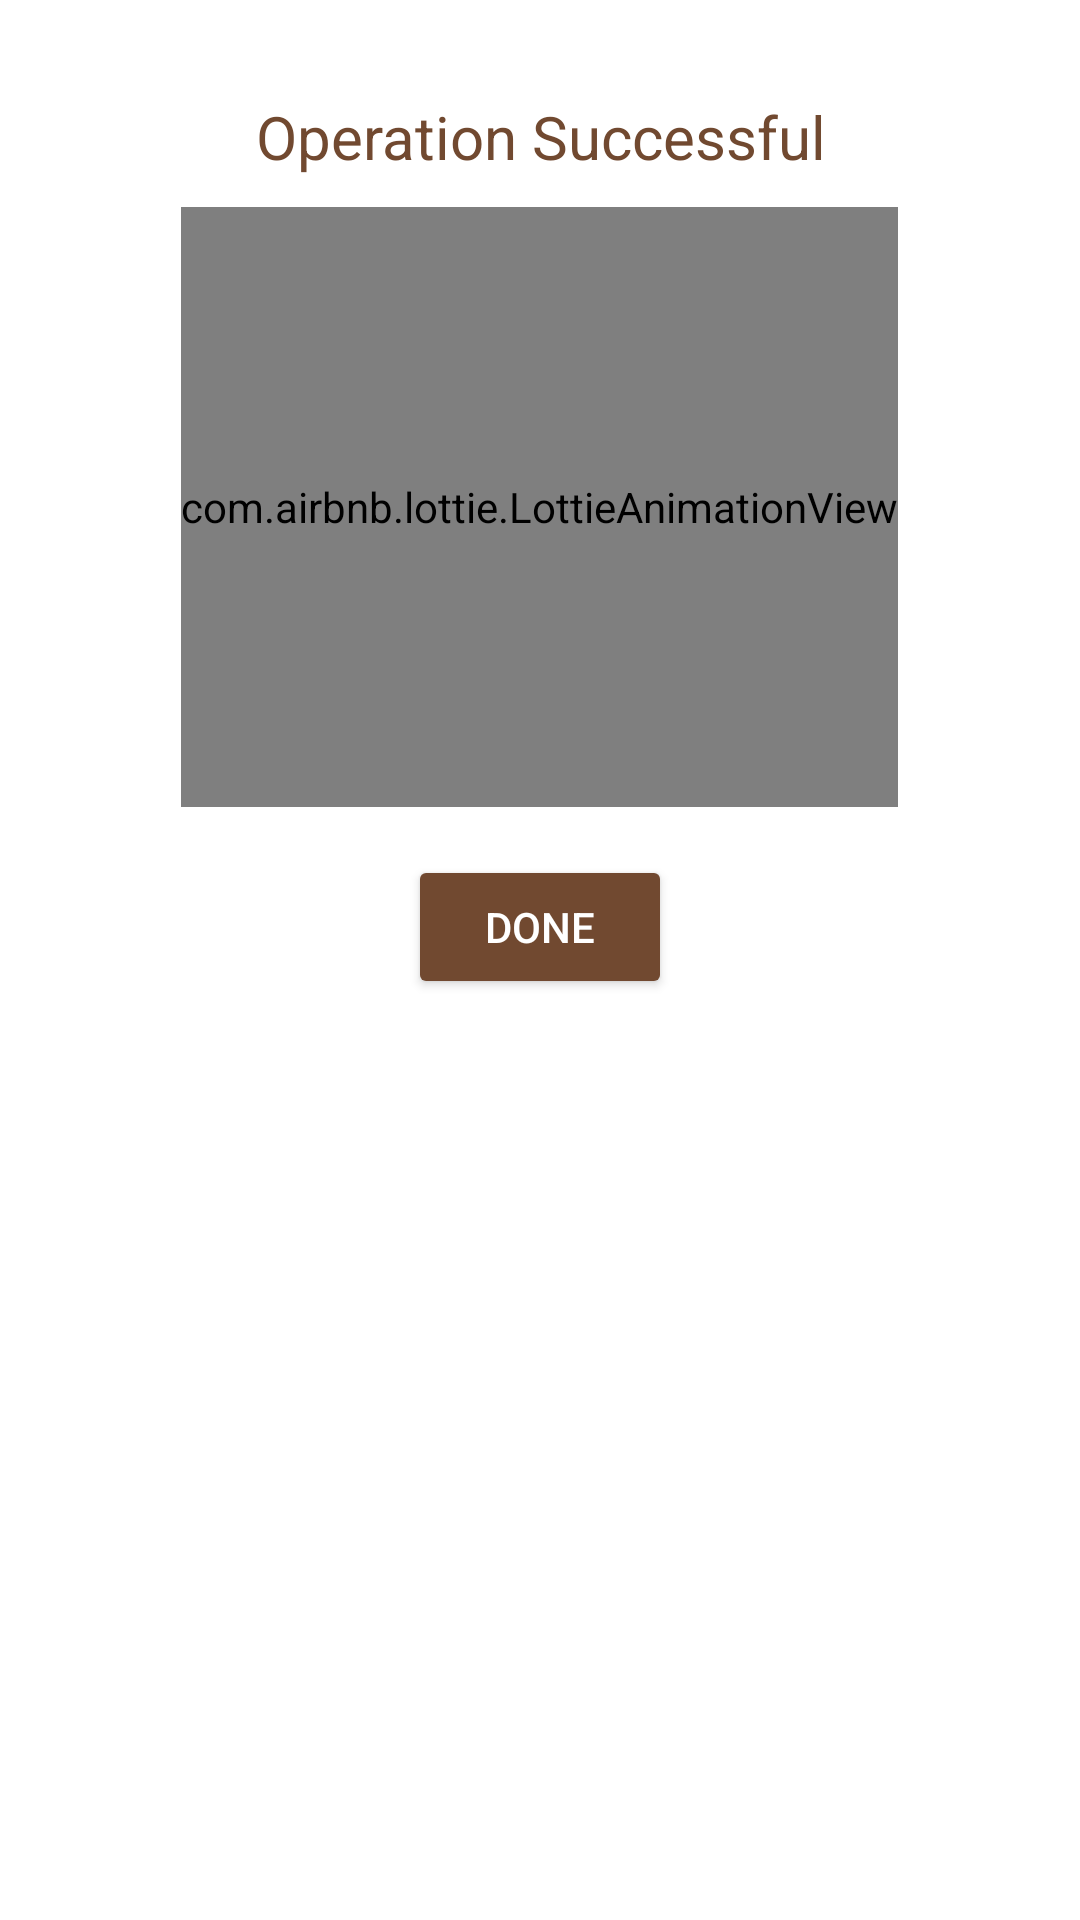

Write the Android layout XML for this screen, with the resource values it uses.
<!-- AndroidManifest.xml: application theme Theme.CoutureCorner -->
<!-- res/layout/dialog_confirmation.xml -->
<?xml version="1.0" encoding="utf-8"?>
<LinearLayout xmlns:android="http://schemas.android.com/apk/res/android"
    xmlns:tools="http://schemas.android.com/tools"
    android:layout_width="match_parent"
    android:layout_height="wrap_content"
    xmlns:app="http://schemas.android.com/apk/res-auto"
    android:orientation="vertical"
    android:padding="16dp">

    <TextView
        android:id="@+id/textViewMessage"
        android:layout_width="match_parent"
        android:layout_height="wrap_content"
        android:layout_marginTop="16dp"
        android:gravity="center"
        android:text="Operation Successful"
        android:textColor="@color/colorPrimary"
        android:textSize="20sp"
        tools:text="Operation Successful" />

    <com.airbnb.lottie.LottieAnimationView
        android:id="@+id/lottieAnimationView"
        android:layout_width="wrap_content"
        android:layout_height="200dp"
        android:layout_gravity="center"
        app:lottie_autoPlay="true"
        app:lottie_loop="true"
        android:layout_marginTop="10dp"
        app:lottie_rawRes="@raw/succes" />



    <Button
        android:layout_gravity="center"
        android:gravity="center"
        android:id="@+id/buttonOk"
        android:layout_width="wrap_content"
        android:layout_height="wrap_content"
        android:layout_marginTop="16dp"
        android:backgroundTint="@color/colorPrimary"
        android:text="Done"
        android:textColor="@android:color/white" />
</LinearLayout>
<!-- resources referenced by this layout -->
<resources>
  <color name="colorPrimary">#714930</color>
  <style name="Theme.CoutureCorner" parent="Theme.MaterialComponents.DayNight.DarkActionBar">
          
          <item name="colorPrimary">@color/purple_500</item>
          <item name="colorPrimaryVariant">@color/purple_700</item>
          <item name="colorOnPrimary">@color/white</item>
          
          <item name="colorSecondary">@color/teal_200</item>
          <item name="colorSecondaryVariant">@color/teal_700</item>
          <item name="colorOnSecondary">@color/black</item>
          
          <item name="android:statusBarColor">?attr/colorPrimaryVariant</item>
          
      </style>
  <color name="purple_700">#3700B3</color>
  <color name="white">#FFFFFFFF</color>
  <color name="teal_200">#03DAC5</color>
  <color name="black">#FF000000</color>
  <!-- not gathered from this repository: default colours our renderer supplied (Android Studio template values) -->
  <color name="purple_500">#FF6200EE</color>
  <color name="teal_700">#FF018786</color>
</resources>
